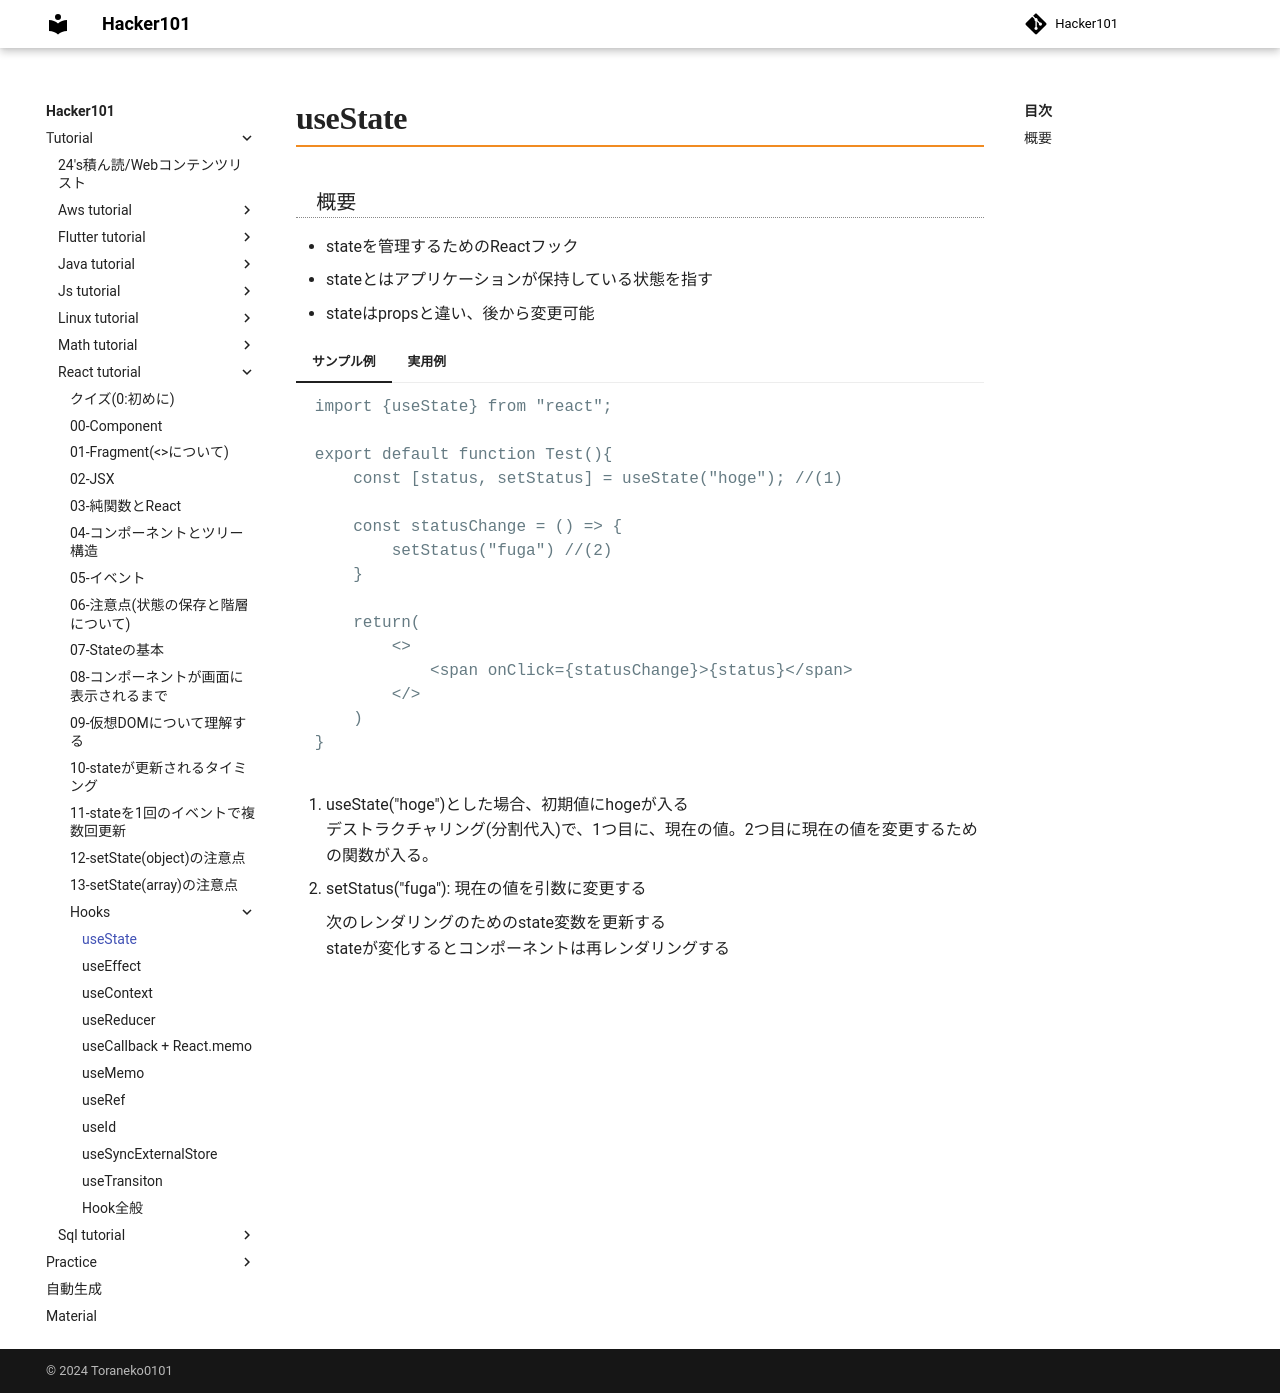

repository: Toraneko0101/hacker101 · page: tutorial/react_tutorial/hooks/01_useState.html · generator: mkdocs

# useState

### 概要
- stateを管理するためのReactフック
- stateとはアプリケーションが保持している状態を指す
- stateはpropsと違い、後から変更可能

=== "サンプル例"

    ```js
    import {useState} from "react"; 

    export default function Test(){
        const [status, setStatus] = useState("hoge"); //(1)

        const statusChange = () => {
            setStatus("fuga") //(2)
        }

        return(
            <>
                <span onClick={statusChange}>{status}</span>
            </>
        )
    }
    ```

    1.  useState("hoge")とした場合、初期値にhogeが入る
        デストラクチャリング(分割代入)で、1つ目に、現在の値。2つ目に現在の値を変更するための関数が入る。
    
    2.  setStatus("fuga"): 現在の値を引数に変更する　

        次のレンダリングのためのstate変数を更新する
        stateが変化するとコンポーネントは再レンダリングする

=== "実用例"

    ```js
    import React, { useState } from "react";

    function App() {
      /*1~10のrandomな値をinitialStateに設定, setInitialStateはinitialStateを変更するための関数 */
      const [initialState, setInitialState] = useState(Math.floor(Math.random() * 10) + 1);
      const [count, setCount] = useState(initialState);
      const [open, setOpen] = useState(true);
      const toggle = () => setOpen(!open);
      return (
        <>
          <button onClick={toggle}>{open ? "close" : "open"}</button>
          {open &&
            <div className={open ? "isOpen" : "isClose"}>
              <p>現在の数字は{count}です</p>
              {/*setCount()は、更新するための値を引数として受け取ることもできる */}
              <button onClick={() => setCount(prevState => prevState + 1)}>
                + 1
              </button>
              <button onClick={() => setCount(count - 1)}>- 1</button>
              <button onClick={() => setCount(0)}>0</button>
              <button onClick={() => setCount(initialState)}>最初の数値に戻す</button>
            </div>}
        </>
      )
    }

    export default App;
    ```
